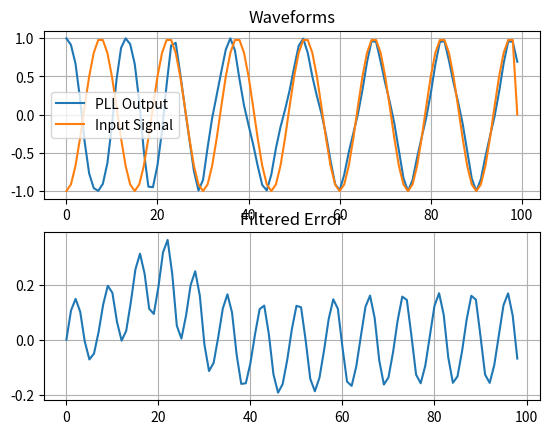

Recreate this plot in Python.
# PLL in an SDR

# Import the necessary packages and modules
import matplotlib.pyplot as plt
import numpy as np
M = 100
k = 1
N = 15
K_p = 0.2667
K_i = 0.0178
K_0 = 1

input_signal = np.zeros(M)

integrator_out = 0
phase_estimate = np.zeros(M)
e_D = [] #phase-error output
e_F = [] #loop filter output
sin_out = np.zeros(M)
cos_out = np.ones(M)

for n in range(M-1):
    input_signal[n] = np.cos(2*np.pi*(k/N)*n + np.pi)

    # phase detector
    try:
        e_D.append(input_signal[n] * sin_out[n])
    except IndexError:
        e_D.append(0)


    #loop filter
    integrator_out += K_i * e_D[n]
    e_F.append(K_p * e_D[n] + integrator_out)


    #NCO
    try: 
        phase_estimate[n+1] = phase_estimate[n] + K_0 * e_F[n]
    except IndexError:
        phase_estimate[n+1] = K_0 * e_F[n]
    # print("ed:%f,ef:%f,pe:%f" %(e_D[n],e_F[n],phase_estimate[n]))

    sin_out[n+1] = -np.sin(2*np.pi*(k/N)*(n+1) + phase_estimate[n])
    cos_out[n+1] = np.cos(2*np.pi*(k/N)*(n+1) + phase_estimate[n])



# Create a Figure
fig = plt.figure()

# Set up Axes
ax1 = fig.add_subplot(211)
ax1.plot(cos_out, label='PLL Output')
plt.grid()
ax1.plot(input_signal, label='Input Signal')
plt.legend()
ax1.set_title('Waveforms')

# Show the plot
#plt.show()

ax2 = fig.add_subplot(212)
ax2.plot(e_F)
plt.grid()
ax2.set_title('Filtered Error')
plt.show()